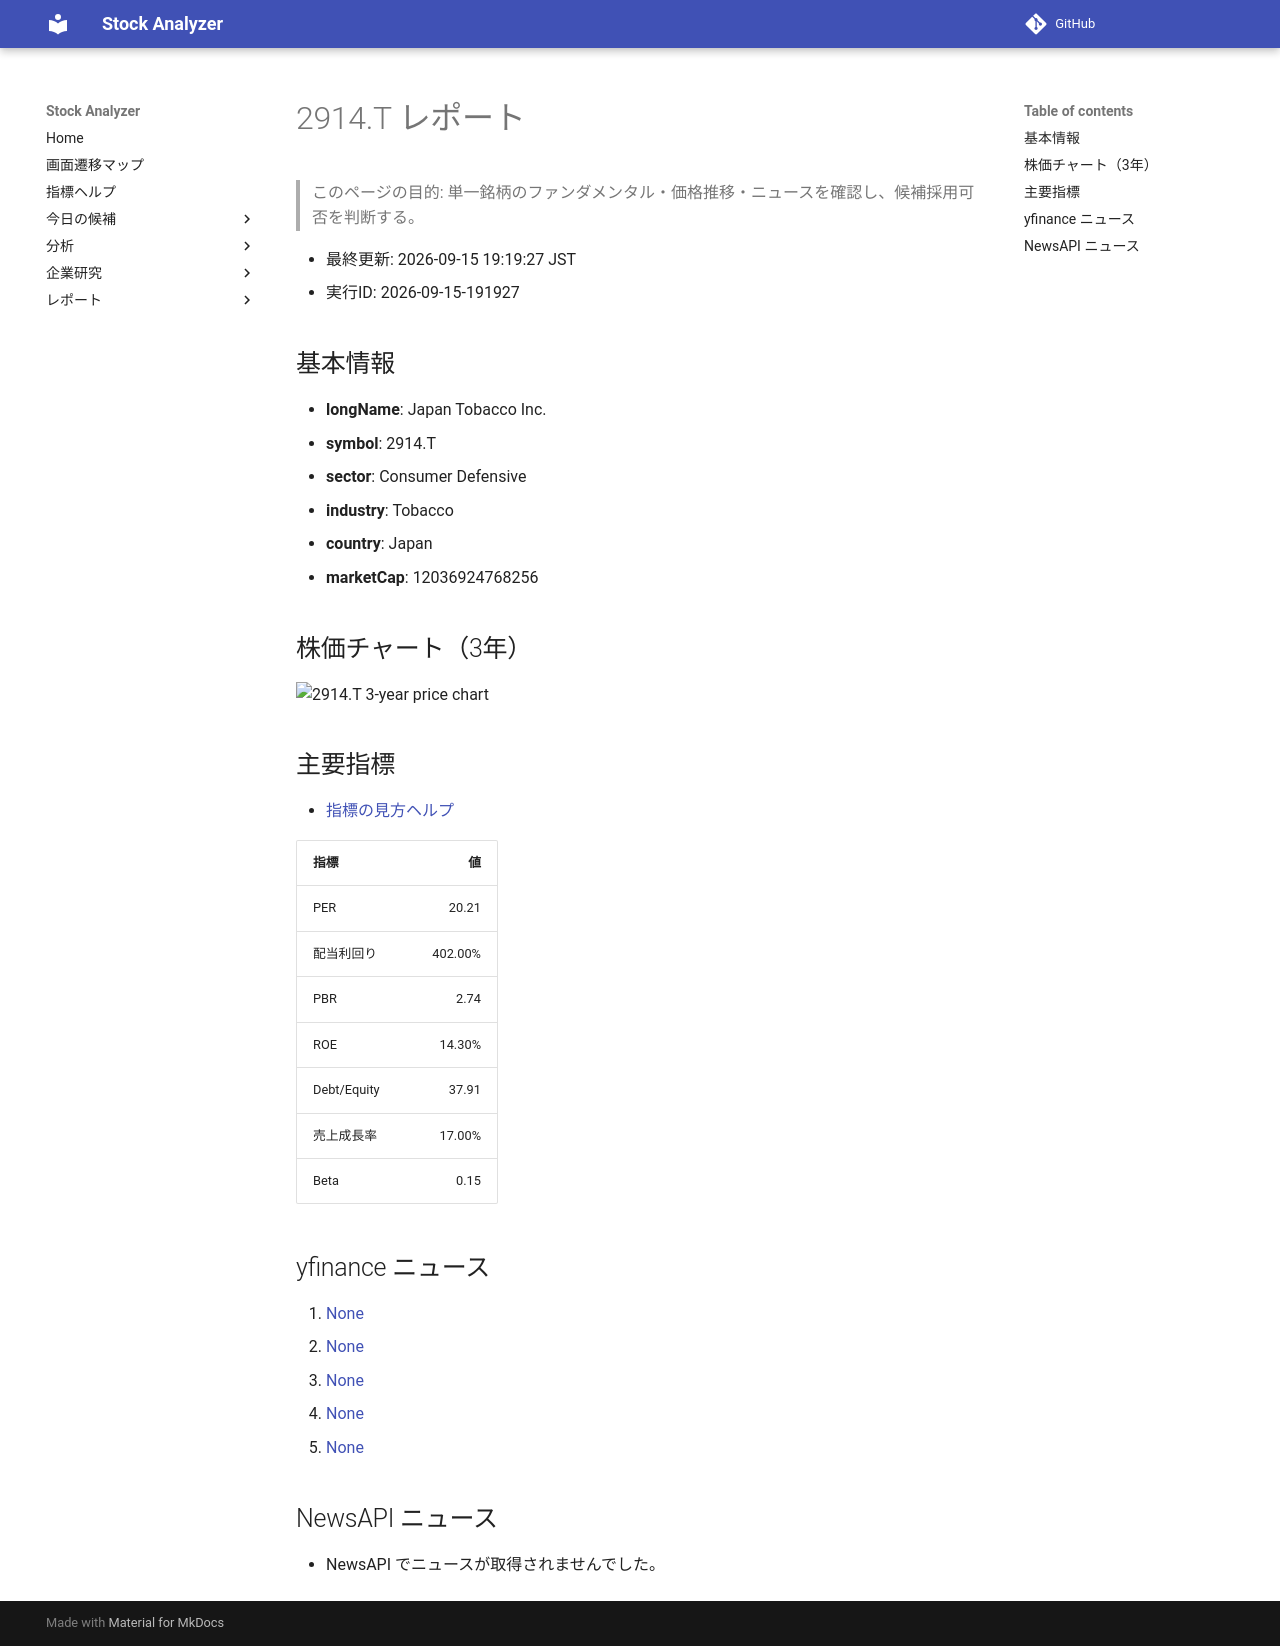

repository: Yumi-note/Making-APP · page: stocks/2026-09-15/191927/2914_T/index.html · generator: mkdocs

# 2914.T レポート

> このページの目的: 単一銘柄のファンダメンタル・価格推移・ニュースを確認し、候補採用可否を判断する。

- 最終更新: 2026-09-15 19:19:27 JST
- 実行ID: 2026-09-15-191927

## 基本情報

- **longName**: Japan Tobacco Inc.
- **symbol**: 2914.T
- **sector**: Consumer Defensive
- **industry**: Tobacco
- **country**: Japan
- **marketCap**: 12036924768256

## 株価チャート（3年）

![2914.T 3-year price chart](2914_T_3y.png)

## 主要指標

- [指標の見方ヘルプ](../../../../indicators.md)

| 指標 | 値 |
|---|---:|
| PER | 20.21 |
| 配当利回り | 402.00% |
| PBR | 2.74 |
| ROE | 14.30% |
| Debt/Equity | 37.91 |
| 売上成長率 | 17.00% |
| Beta | 0.15 |

## yfinance ニュース

1. [None](None)
2. [None](None)
3. [None](None)
4. [None](None)
5. [None](None)

## NewsAPI ニュース

- NewsAPI でニュースが取得されませんでした。
